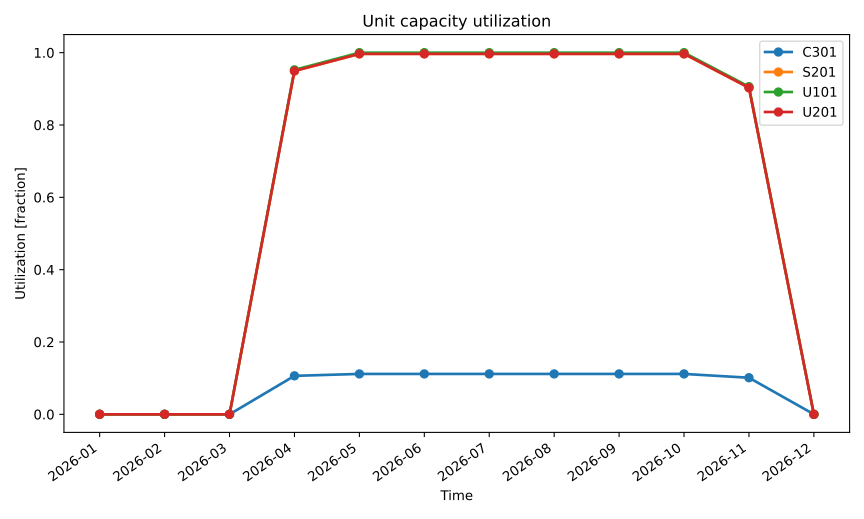

The data file committed next to this chart (first rows):
series_id, label, x, y
C301, C301, 2026-01, 0.0
C301, C301, 2026-02, 0.0
C301, C301, 2026-03, 0.0
C301, C301, 2026-04, 0.1063
C301, C301, 2026-05, 0.1117
C301, C301, 2026-06, 0.1117
C301, C301, 2026-07, 0.1117
C301, C301, 2026-08, 0.1117
C301, C301, 2026-09, 0.1117
C301, C301, 2026-10, 0.1117
C301, C301, 2026-11, 0.1011
C301, C301, 2026-12, 0.0
S201, S201, 2026-01, 0.0
S201, S201, 2026-02, 0.0
S201, S201, 2026-03, 0.0
S201, S201, 2026-04, 0.9493
S201, S201, 2026-05, 0.9967
S201, S201, 2026-06, 0.9967
S201, S201, 2026-07, 0.9967
S201, S201, 2026-08, 0.9967
S201, S201, 2026-09, 0.9967
S201, S201, 2026-10, 0.9967
S201, S201, 2026-11, 0.9029
S201, S201, 2026-12, 0.0
U101, U101, 2026-01, 0.0
U101, U101, 2026-02, 0.0
U101, U101, 2026-03, 0.0
U101, U101, 2026-04, 0.9525
U101, U101, 2026-05, 1.0
U101, U101, 2026-06, 1.0
U101, U101, 2026-07, 1
U101, U101, 2026-08, 1
U101, U101, 2026-09, 1.0
U101, U101, 2026-10, 1.0
U101, U101, 2026-11, 0.9059
U101, U101, 2026-12, 0.0
U201, U201, 2026-01, 0.0
U201, U201, 2026-02, 0.0
U201, U201, 2026-03, 0.0
U201, U201, 2026-04, 0.9493
U201, U201, 2026-05, 0.9967
U201, U201, 2026-06, 0.9967
U201, U201, 2026-07, 0.9967
U201, U201, 2026-08, 0.9967
U201, U201, 2026-09, 0.9967
U201, U201, 2026-10, 0.9967
U201, U201, 2026-11, 0.9029
U201, U201, 2026-12, 0.0
